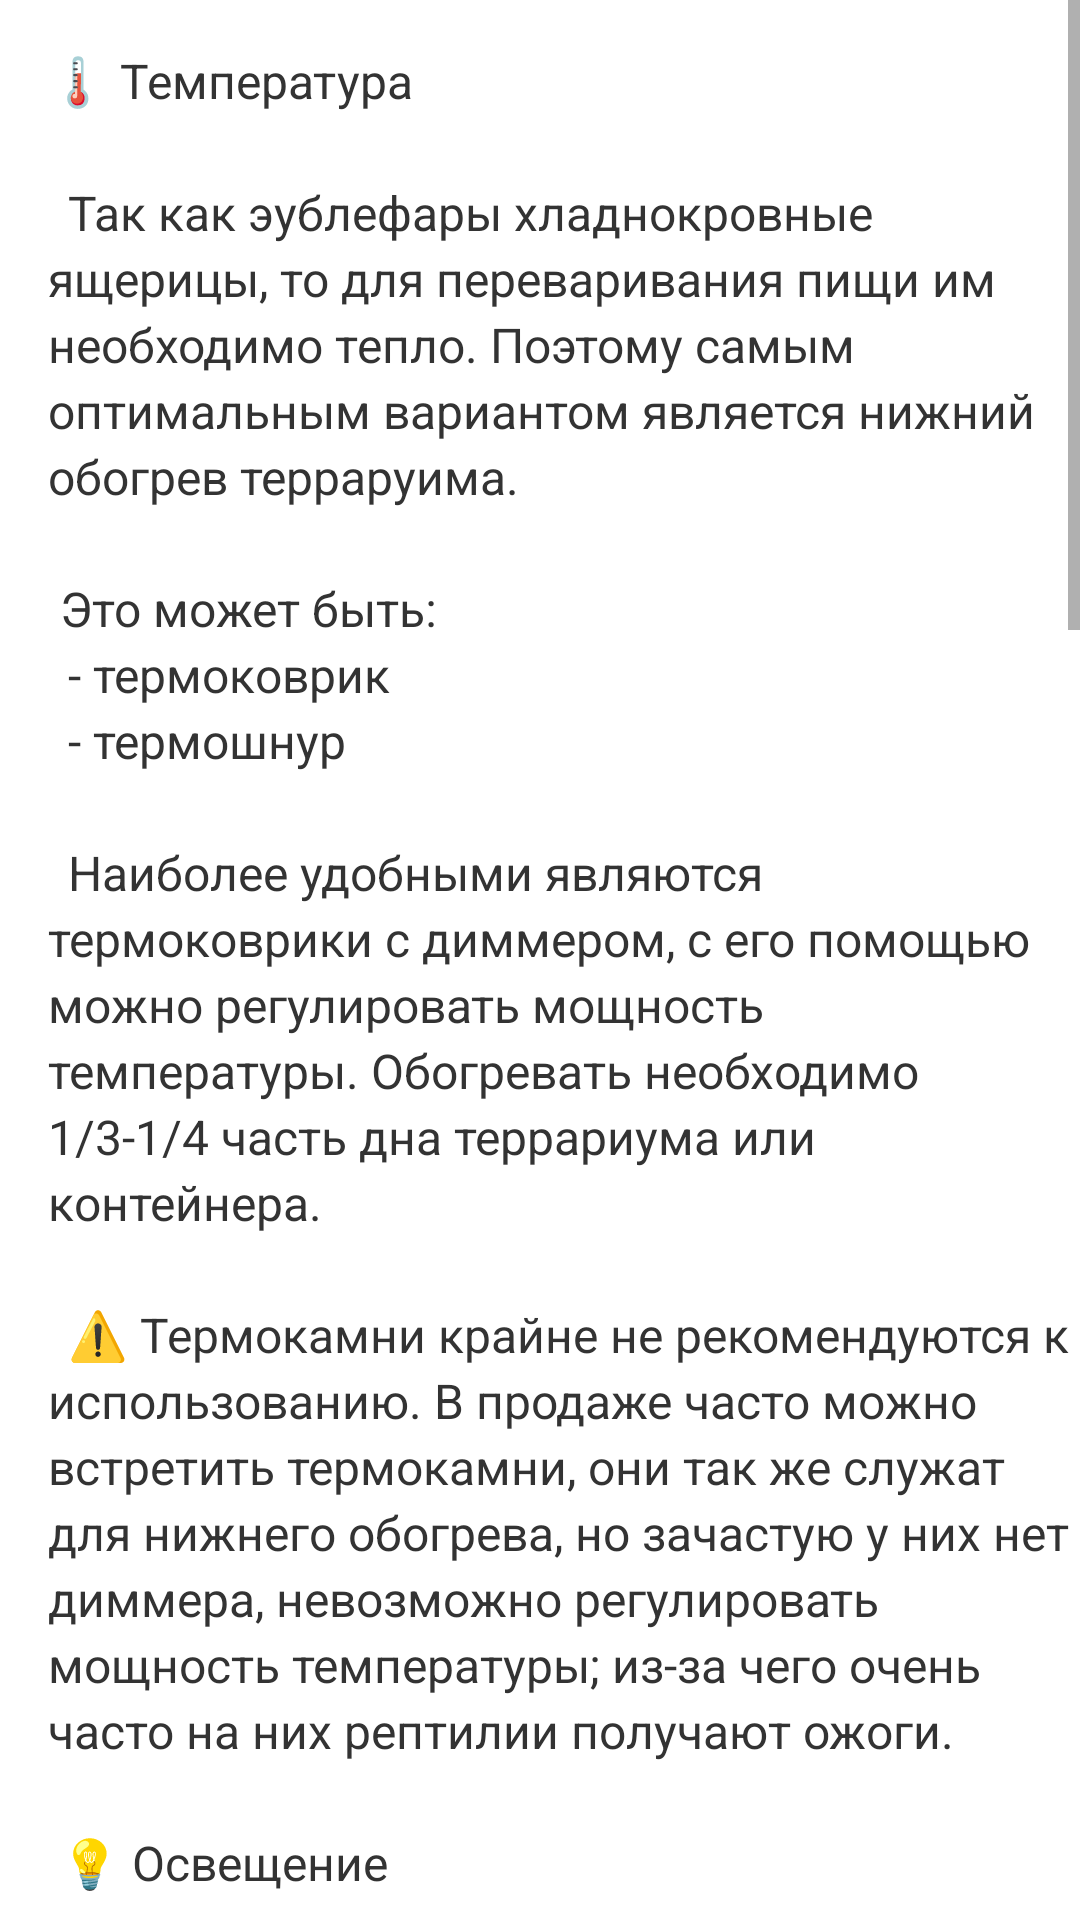

Produce the Android XML layout that renders to this screen, including the resource entries it uses.
<!-- AndroidManifest.xml: application theme Theme.GekkoLog -->
<!-- res/layout/fragment_tools.xml -->
<?xml version="1.0" encoding="utf-8"?>
<ScrollView xmlns:android="http://schemas.android.com/apk/res/android"
    xmlns:tools="http://schemas.android.com/tools"
    android:layout_width="match_parent"
    android:layout_height="match_parent"
    android:layout_marginTop="16dp"
    android:layout_marginBottom="72dp"
    tools:context=".ui.info.conditions.ToolsFragment">

    <LinearLayout
        android:layout_width="match_parent"
        android:layout_height="wrap_content"
        android:orientation="vertical"
        >

        <TextView
            style="@style/info_text"
            android:text="@string/tools_description">
        </TextView>



        
    </LinearLayout>

</ScrollView>
<!-- resources referenced by this layout -->
<resources>
  <string name="tools_description">
          🌡️ Температура\n\n
  
          \tТак как эублефары хладнокровные ящерицы,
          то для переваривания пищи им необходимо тепло.
          Поэтому самым оптимальным вариантом является нижний обогрев терраруима.\n\n
  
           Это может быть:\n
          \t- термоковрик\n
          \t- термошнур\n\n
  
          \tНаиболее удобными являются термоковрики с диммером, с его помощью можно
          регулировать мощность температуры.
          Обогревать необходимо 1/3-1/4 часть дна террариума или контейнера.\n\n
  
          \t⚠️ Термокамни крайне не рекомендуются к использованию.
          В продаже часто можно встретить термокамни, они так же служат для нижнего обогрева,
          но зачастую у них
          нет диммера, невозможно регулировать мощность температуры; из-за чего очень часто
          на них рептилии получают ожоги.\n\n
  
  
          💡 Освещение\n\n
  
          🔵 Эублефары — сумеречные животные, поэтому они не нуждаются в освещении\n\n
  
          Если вы установите лампу в террариуме, то вероятнее всего ваш питомец будет проводить
          все время в укрытии, пока лампа не выключится. Особенный дискомфорт от света испытывают
          эублефары таких морф как Альбино и Эклипс.\n\n
  
  
          🏖️ Ультрафиолет\n\n
  
          Использование УФ назначается в лечебных целях, при развивающемся рахите у животного,
          когда витамин D3 не усваивается вместе с кормом
          и только рекомендации специалиста - герпетолога.\n\n
  
          ☀️ Лампы обогрева\n\n
  
          \tЕсли в террариуме в холодном углу,  температура ниже 23 градусов тепла
          - можно догревать часть террариума с помощью лампы обогрева
          или вторым термоковриком/термошнуром.
          При этом температура не должна быть выше 24-26 градусов,
          так как это зона охлаждения.
          В тёплой зоне должно оставаться все так же 29-32 градуса.\n\n
  
          \tЛампы обогрева бывают разные: инфракрасные, керамические, лампы лунного света.
          Они излучают слабый свет определённого спектра, но при этом хорошо греют.
          В связи с этим, необходимо внимательно изучать инструкцию и
          располагать лампу обогрева на достаточной высоте от терра,
          чтобы не перегреть зону охлаждения и не обжечь эублефара.\n\n
  
          ⚠️ Контейнеры лампами греть не стоит!\n\n
  
          🔵 Рекомендован самый безопасный способ - повышать общую температуру в комнате\n
          Или вторым термоковриком, регулируя до получения нужной температуры мощность
          при помощи диммера на термоковрике.\n\n
  
          🔵 Термоковрик и термошнур по прежнему остаются наиболее удобными
          в использовании вариантами для обогрева. Основного и дополнительного.\n\n
  
          📝 Итого необходимо следующее оборудование для террариума:\n
          - термоковрик с регулятором\n
          - два напольных термометра\n
      </string>
  <style name="info_text">
          <item name="android:layout_width">match_parent</item>
          <item name="android:layout_height">wrap_content</item>
          <item name="android:layout_marginLeft">16dp</item>
          <item name="android:layout_marginTop">16dp</item>
          <item name="android:textColor">#FF333333</item>
          <item name="android:textSize">16sp</item>
          <item name="android:singleLine">false</item>
          <item name="android:breakStrategy">simple</item>
          <item name="android:maxLines">100</item>
          <item name="android:lineSpacingExtra">3sp</item>
      </style>
  <color name="main_color">#FFF2B263</color>
  <color name="pinky">#FFF28585</color>
  <color name="black">#FF000000</color>
  <color name="main_color_secondary">#FF86A69D</color>
  <color name="pinky_less">#FFF2C6C2</color>
  <color name="gray_header">#4B4B4B</color>
</resources>
